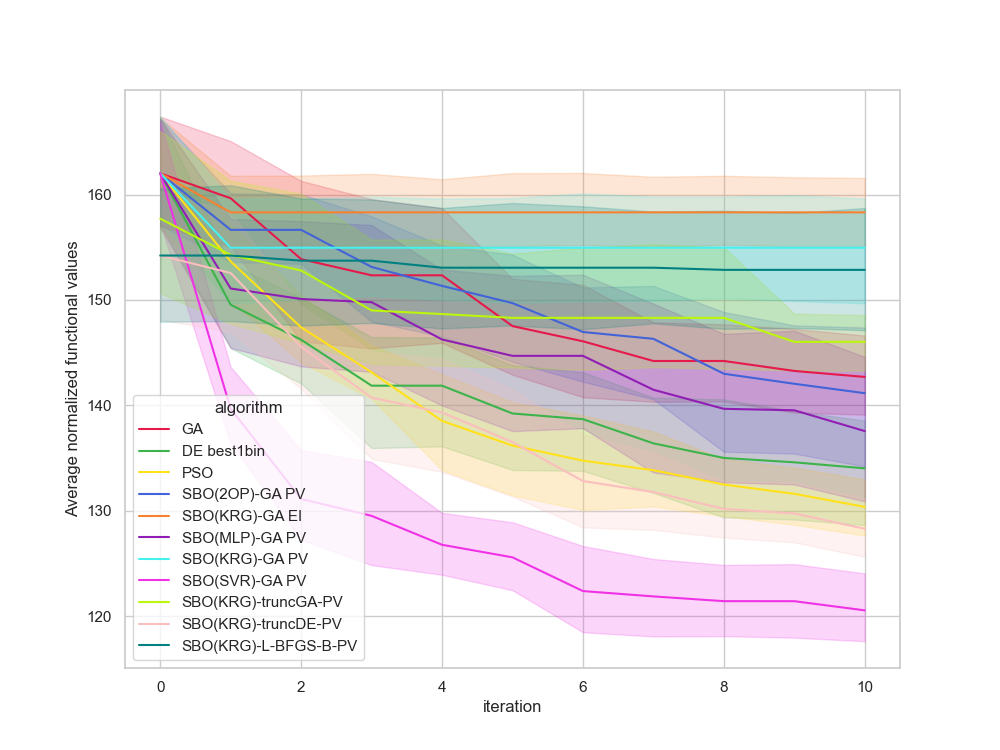

The data file committed next to this chart (first rows):
, Unnamed: 0, value, iteration, algorithm, replicate
0, 0.0, 168.7, 0, GA, 0
1, 1.0, 168.7, 1, GA, 0
2, 2.0, 137.9, 2, GA, 0
3, 3.0, 137.9, 3, GA, 0
4, 4.0, 137.9, 4, GA, 0
5, 5.0, 137.9, 5, GA, 0
6, 6.0, 137.9, 6, GA, 0
7, 7.0, 137.9, 7, GA, 0
8, 8.0, 137.9, 8, GA, 0
9, 9.0, 137.9, 9, GA, 0
10, 10.0, 137.9, 10, GA, 0
11, 11.0, 165.7, 0, GA, 1
12, 12.0, 165, 1, GA, 1
13, 13.0, 165, 2, GA, 1
14, 14.0, 149.6, 3, GA, 1
15, 15.0, 149.6, 4, GA, 1
16, 16.0, 139.2, 5, GA, 1
17, 17.0, 139.2, 6, GA, 1
18, 18.0, 139.2, 7, GA, 1
19, 19.0, 139.2, 8, GA, 1
20, 20.0, 139.2, 9, GA, 1
21, 21.0, 139.2, 10, GA, 1
22, 22.0, 177.6, 0, GA, 2
23, 23.0, 174.3, 1, GA, 2
24, 24.0, 174.3, 2, GA, 2
25, 25.0, 174.3, 3, GA, 2
26, 26.0, 174.3, 4, GA, 2
27, 27.0, 149.6, 5, GA, 2
28, 28.0, 135.2, 6, GA, 2
29, 29.0, 135.2, 7, GA, 2
30, 30.0, 135.2, 8, GA, 2
31, 31.0, 135.2, 9, GA, 2
32, 32.0, 135.2, 10, GA, 2
33, 33.0, 156.8, 0, GA, 3
34, 34.0, 156.8, 1, GA, 3
35, 35.0, 149.9, 2, GA, 3
36, 36.0, 149.9, 3, GA, 3
37, 37.0, 149.9, 4, GA, 3
38, 38.0, 149.9, 5, GA, 3
39, 39.0, 149.9, 6, GA, 3
40, 40.0, 149.9, 7, GA, 3
41, 41.0, 149.9, 8, GA, 3
42, 42.0, 149.9, 9, GA, 3
43, 43.0, 144.2, 10, GA, 3
44, 44.0, 152.7, 0, GA, 4
45, 45.0, 152.7, 1, GA, 4
46, 46.0, 135.1, 2, GA, 4
47, 47.0, 135.1, 3, GA, 4
48, 48.0, 135.1, 4, GA, 4
49, 49.0, 135.1, 5, GA, 4
50, 50.0, 135.1, 6, GA, 4
51, 51.0, 135.1, 7, GA, 4
52, 52.0, 135.1, 8, GA, 4
53, 53.0, 135.1, 9, GA, 4
54, 54.0, 135.1, 10, GA, 4
55, 55.0, 152.9, 0, GA, 5
56, 56.0, 152.9, 1, GA, 5
57, 57.0, 152.9, 2, GA, 5
58, 58.0, 152.9, 3, GA, 5
59, 59.0, 152.9, 4, GA, 5
... 1,150 more rows
